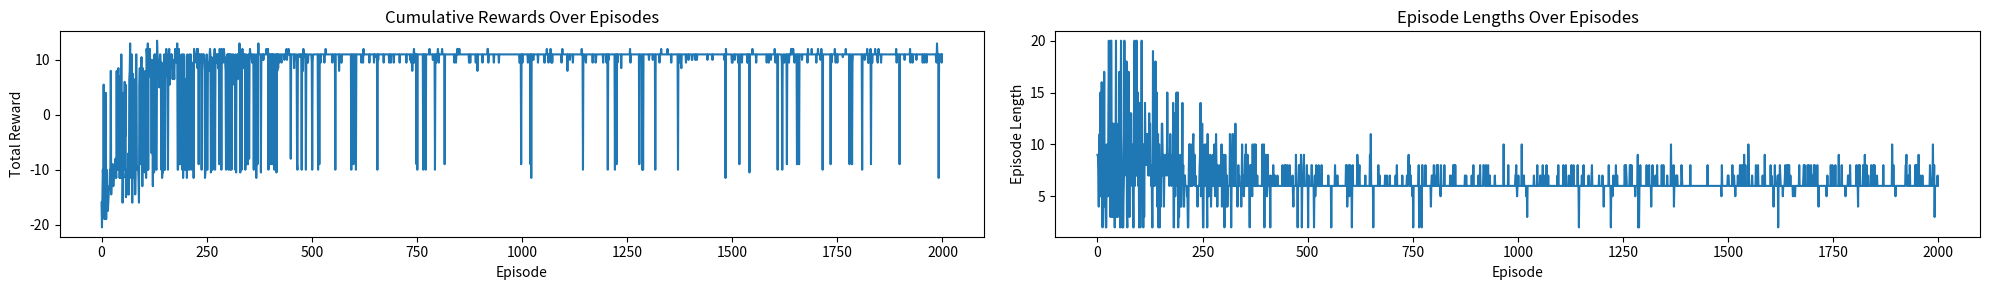
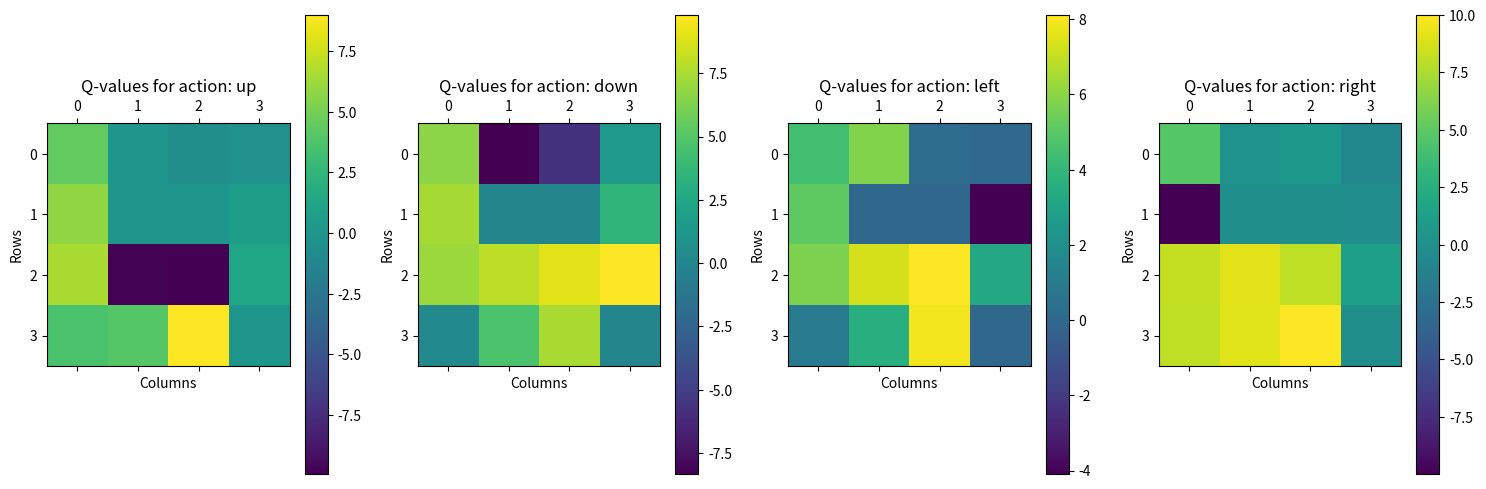
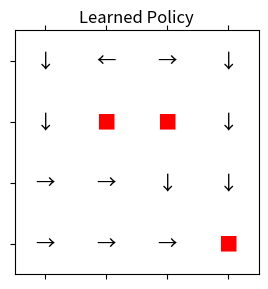

Source code (Python) for these figures, in order:
import numpy as np
import matplotlib.pyplot as plt
from typing import Dict, Tuple, List, Optional

def Environment(
        rows: int,
        cols: int,
        terminal_kill: List[Tuple[int, int]],
        rewards: Dict[Tuple[int, int], int],
) -> Tuple[np.array, List[Tuple[int,int]], List[str]]:
    """
    Create a grid environment for Q-learning.

    Args:
        rows (int): Number of rows in the grid.
        cols (int): Number of columns in the grid.
        terminal_kill (List[Tuple[int, int]]): List of terminal states that end the episode.
        rewards (Dict[Tuple[int, int], float]): Dictionary mapping states to rewards.

    Returns:
        Tuple[np.array, List[Tuple[int,int]], List[str]]: The grid environment, terminal states, and actions.
    """
    grid = np.zeros((rows, cols))

    for (i, j), r in rewards.items():
        grid[i, j] = r

    state_space = [
        (row,col)
        for row in range(rows)
        for col in range(cols)
    ]

    action_space = ['up', 'down', 'left', 'right']
    return grid, state_space, action_space

def state_transition(
        state: Tuple[int, int],
        action: str,
        rows: int,
        cols: int,
)-> Tuple[int, int]:
    """
    Determine the next state based on the current state and action.

    Args:
        state (Tuple[int, int]): Current state (row, column).
        action (str): Action to take ('up', 'down', 'left', 'right').
        rows (int): Number of rows in the grid.
        cols (int): Number of columns in the grid.

    Returns:
        Tuple[int, int]: Next state after taking the action.
    """
    row, col = state
    if action == 'up' and row > 0:
        row -= 1
    elif action == 'down' and row < rows - 1:
        row += 1
    elif action == 'left' and col > 0:
        col -= 1
    elif action == 'right' and col < cols - 1:
        col += 1

    return (row, col)

def get_rewards(
        state: Tuple[int, int],
        prev_state: Tuple[int, int],
        rewards: Dict[Tuple[int, int], float],
) -> float:
    """
    Get the reward for a given state.

    Args:
        state (Tuple[int, int]): Current state (row, column).
        rewards (Dict[Tuple[int, int], float]): Dictionary mapping states to rewards.

    Returns:
        float: Reward for the current state.
    """
    base_reward = rewards.get(state, 0)
    if state == prev_state:
        base_reward -= 1.5
    return base_reward

def init_q_table(
        state_space: List[Tuple[int, int]],
        action_space: List[str],
)-> Dict[Tuple[int, int], Dict[str, float]]:
    """
    Initialize the Q-table with zeros.

    Args:
        state_space (List[Tuple[int, int]]): List of states in the environment.
        action_space (List[str]): List of actions available in the environment.

    Returns:
        Dict[Tuple[int, int], Dict[str, float]]: Initialized Q-table.
    """
    q_table: Dict[Tuple[int, int], Dict[str, float]] = {}
    for state in state_space:
        q_table[state] = {action: 0.0 for action in action_space}
    return q_table

def update_q_value(
        q_table: Dict[Tuple[int, int], Dict[str, float]],
        state: Tuple[int, int],
        action: str,
        reward: float,
        next_state: Tuple[int, int],
        alpha: float,
        gamma: float,
        terminal_states: List[Tuple[int, int]]
) -> None:
    """
    Update the Q-value for a given state-action pair.

    Args:
        q_table (Dict[Tuple[int, int], Dict[str, float]]): Q-table.
        state (Tuple[int, int]): Current state (row, column).
        action (str): Action taken.
        reward (float): Reward received after taking the action.
        next_state (Tuple[int, int]): Next state after taking the action.
        alpha (float): Learning rate.
        gamma (float): Discount factor.
        """
    if next_state in terminal_states:
        td_target = reward
    else:
        best_next_action = max(q_table[next_state], key=q_table[next_state].get) if next_state in q_table else 0.0
        td_target = reward + gamma * q_table[next_state][best_next_action]
    td_error = td_target - q_table[state][action]
    q_table[state][action] += alpha * td_error

    
def epsilon_greedy_policy(
        q_table: Dict[Tuple[int, int], Dict[str, float]],
        epsilon: float,
        action_space: List[str],
        state: Tuple[int,int]
) -> str:
    """
    Generate a policy based on epsilon-greedy strategy.

    Args:
        q_table (Dict[Tuple[int, int], Dict[str, float]]): Q-table.
        epsilon (float): Probability of choosing a random action.
        action_space (List[str]): List of actions available in the environment.
    """
    if np.random.rand() < epsilon:
        return np.random.choice(action_space)
    else:
        return max(q_table[state], key=q_table[state].get)
    
def adjust_epsilon(
        initial_epsilon: float,
        min_epsilon: float,
        decay_rate: float,
        episode: int
)-> float:
    """
    Adjust epsilon value for epsilon-greedy policy.

    Args:
        initial_epsilon (float): Initial value of epsilon.
        min_epsilon (float): Minimum value of epsilon.
        decay_rate (float): Rate at which epsilon decays.
        episode (int): Current episode number.

    Returns:
        float: Adjusted epsilon value.
    """
    return max(min_epsilon, initial_epsilon * np.exp(-decay_rate * episode))

def run_episode(
        q_table: Dict[Tuple[int, int], Dict[str, float]],
        state_space: List[Tuple[int, int]],
        action_space: List[str],
        rewards: Dict[Tuple[int, int], float],
        terminal_states: List[Tuple[int, int]],  
        rows: int,
        cols: int,
        initial_epsilon: float,
        min_epsilon: float,
        decay_rate: float,
        episodes:int,
        alpha: float,
        gamma: float,
        max_steps: int
)-> Tuple[List[int], List[int]]:  
    reward_for_episode: List[int] = []
    episode_length: List[int] = []
    for episode in range(episodes):
        state: Tuple[int,int] = (0,0) 
        total_reward: int = 0
        steps: int = 0
        epsilon: float = adjust_epsilon(initial_epsilon, min_epsilon, decay_rate, episode)

        for _ in range(max_steps):
            action: str = epsilon_greedy_policy(q_table, epsilon, action_space, state)
            next_state: Tuple[int, int] = state_transition(state, action, rows, cols)
            reward: float = get_rewards(next_state,state, rewards)
            update_q_value(
                q_table, state, action, reward, next_state, alpha, gamma, terminal_states
            )
            total_reward += reward
            state = next_state
            steps += 1 

            if state in terminal_states:
                break


        reward_for_episode.append(total_reward)
        episode_length.append(steps)
    return reward_for_episode, episode_length

def plot_q_values(q_table: Dict[Tuple[int,int], Dict[str,float]], rows: int, cols: int, action_space: List[str]) -> None:
    fig, axes = plt.subplots(1, len(action_space), figsize=(15, 5))
    for i, action in enumerate(action_space):
        # Initialize a grid to store Q-values for the current action
        q_values = np.zeros((rows, cols))
        for (row, col), actions in q_table.items():
            q_values[row, col] = actions[action]  # Extract Q-value for the current action

        # Plot the heatmap for the current action
        ax = axes[i]
        cax = ax.matshow(q_values, cmap='viridis')
        fig.colorbar(cax, ax=ax)
        ax.set_title(f"Q-values for action: {action}")
        ax.set_xlabel("Columns")
        ax.set_ylabel("Rows")

    # Adjust layout and display the heatmaps
    plt.tight_layout()
    plt.show()
    
def plot_policy(q_table: Dict[Tuple[int,int], Dict[str,float]], rows: int, cols: int, terminal_states: List[Tuple[int,int]])-> None:
    policy_grid = np.empty((rows, cols), dtype=str)
    action_symbols = {'up': '↑', 'down': '↓', 'left': '←', 'right': '→'}
    terminal_symbol = '■'
    
    # Determine the best action for each state based on Q-values
    for (row, col), actions in q_table.items():
        if (row, col) in terminal_states:
            policy_grid[row, col] = terminal_symbol
        else:
            best_action = max(actions, key=actions.get)
            policy_grid[row, col] = action_symbols[best_action]

    # Plot the policy grid
    fig, ax = plt.subplots(figsize=(16, 3))
    for i in range(rows):
        for j in range(cols):
            color = 'red' if (i, j) in terminal_states else 'black'
            
            ax.text(j, rows-1-i, policy_grid[i, j], ha='center', va='center', fontsize=14, color=color)
    
    ax.set_xlim(-0.5, cols - 0.5)
    ax.set_ylim(-0.5, rows - 0.5)
    ax.matshow(np.zeros((rows, cols)), cmap='Greys', alpha=0.1)
    ax.set_xticks(range(cols))
    ax.set_yticks(range(rows))
    ax.set_xticklabels([])
    ax.set_yticklabels([])
    ax.set_title("Learned Policy")
    plt.tight_layout()
    plt.show()

if __name__ == "__main__":
    # Example usage
    alpha: float = 0.1
    gamma: float = 0.9
    initial_epsilon: float = 1.0
    min_epsilon: float = 0.05
    decay_rate: float = 0.005
    episodes: int = 2000
    max_steps: int = 20
    rows, cols = (4,4)
    terminal_states = [(1,1),(1,2), (3,3)]
    rewards = {
        (1,1): -10.0,
        (1,2): -10.0,
        (1,3): 1.0,
        (2,2): 1.0,
        (3,3): 10.0
    }
    
    grids, state_space, action_space = Environment(rows, cols, terminal_states, rewards)
    q_table = init_q_table(state_space, action_space)
    reward_per_episode, episode_length = run_episode(
        q_table, state_space, action_space, rewards, terminal_states,  # THÊM terminal_states
        rows, cols, initial_epsilon, min_epsilon, decay_rate, episodes, alpha, gamma, max_steps
    )
     # Plot cumulative rewards over episodes
    plt.figure(figsize=(20, 3))

    # Plot total rewards per episode
    plt.subplot(1, 2, 1)
    plt.plot(reward_per_episode)
    plt.xlabel('Episode')  
    plt.ylabel('Total Reward')  
    plt.title('Cumulative Rewards Over Episodes')  

    # Plot episode lengths per episode
    plt.subplot(1, 2, 2)
    plt.plot(episode_length)
    plt.xlabel('Episode')  
    plt.ylabel('Episode Length')  
    plt.title('Episode Lengths Over Episodes')  

    # Adjust layout and display the plots
    plt.tight_layout()
    plt.show()
    
    # Plot Q-value heatmaps for each action
    plot_q_values(q_table, rows, cols, action_space)

    # Plot policy, 
    plot_policy(q_table, rows, cols, terminal_states)

    # Display Q-table as a table
    q_policy_data = []
    for state, actions in q_table.items():
        q_policy_data.append({
            'State': state,
            'up': actions['up'],
            'down': actions['down'],
            'left': actions['left'],
            'right': actions['right'],
            'Optimal Action': max(actions, key=actions.get)
        })
    header = ['State', 'up', 'down', 'left', 'right', 'Optimal Action']
    print(f"{header[0]:<10} {header[1]:<10} {header[2]:<10} {header[3]:<10} {header[4]:<10} {header[5]:<15}")
    print("-" * 65)
    for row in q_policy_data:
        print(f"{row['State']!s:<10} {row['up']:<10.2f} {row['down']:<10.2f} {row['left']:<10.2f} {row['right']:<10.2f} {row['Optimal Action']:<15}")